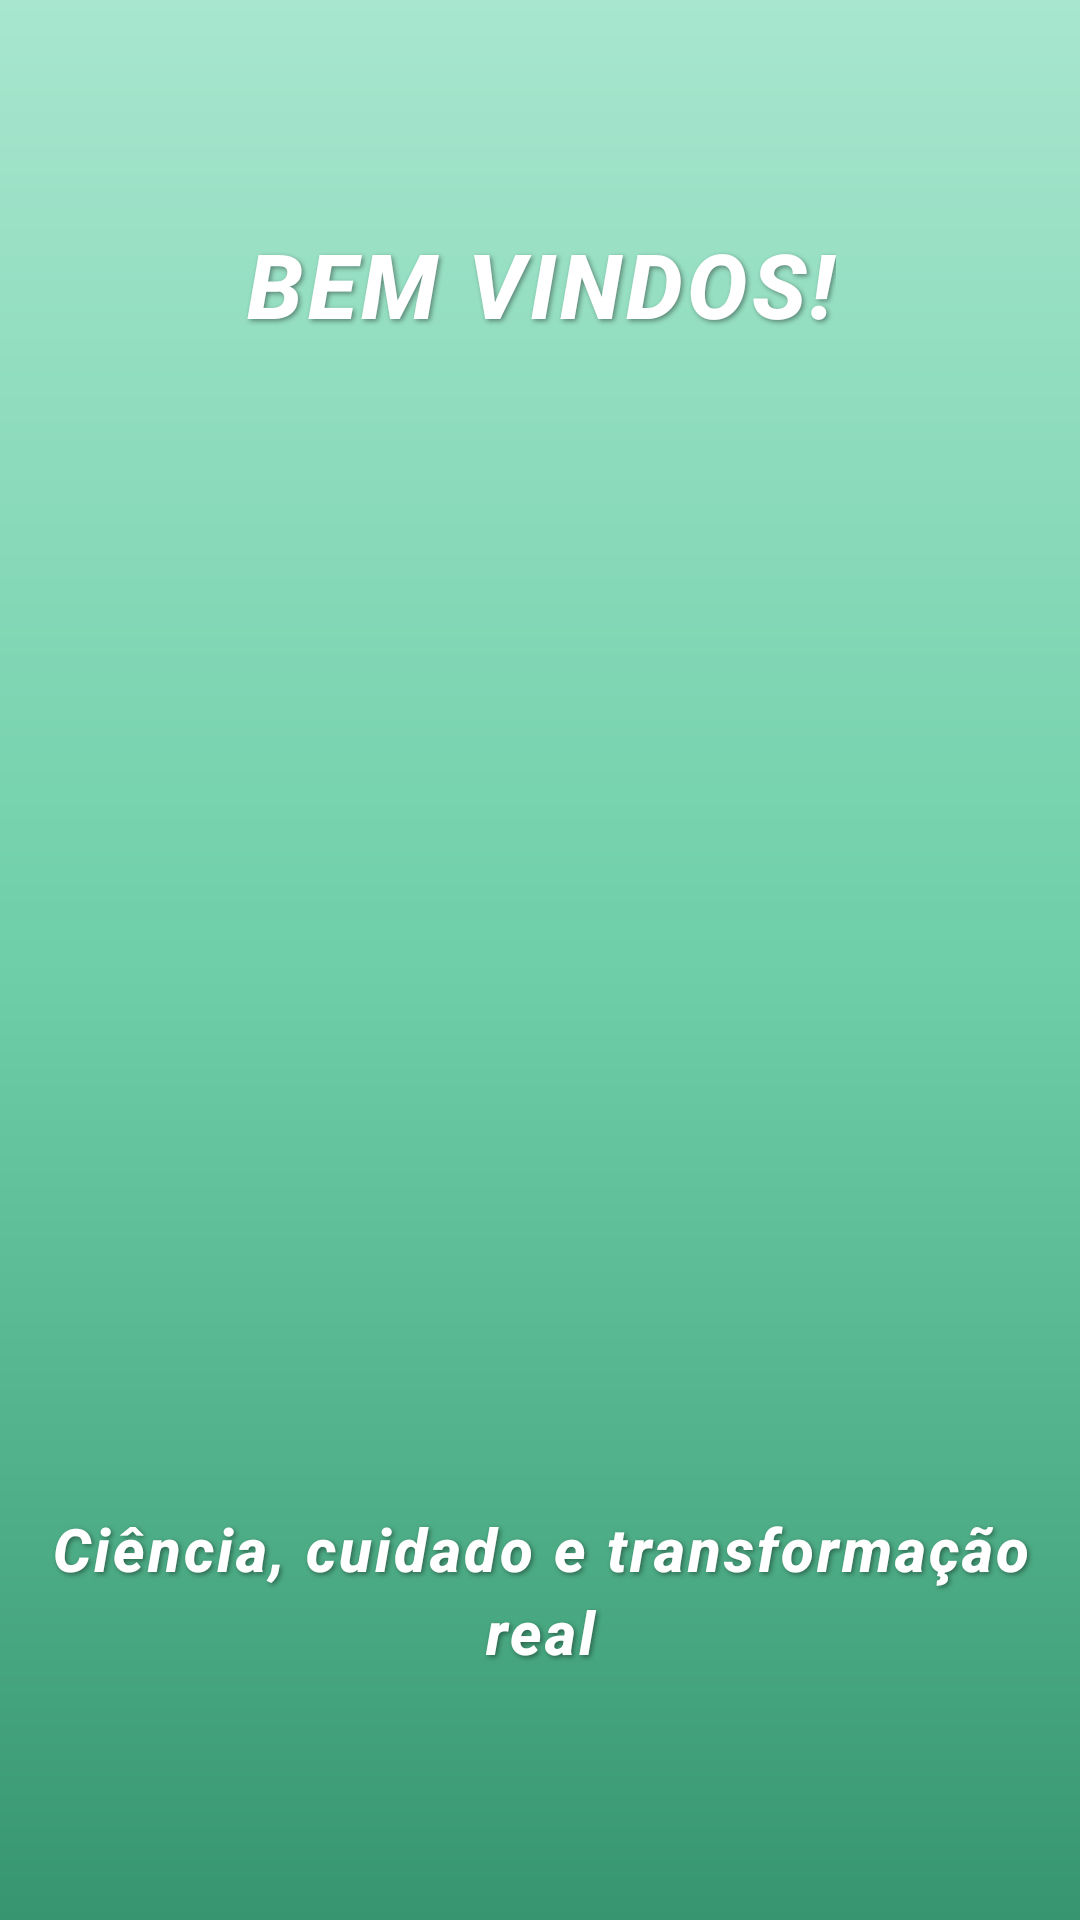

This screen was rendered from an Android layout file. Write that file and the resources it references.
<!-- AndroidManifest.xml: application theme Theme.UNNOApp -->
<!-- res/layout/activity_splash_screen.xml -->
<?xml version="1.0" encoding="utf-8"?>
<LinearLayout xmlns:android="http://schemas.android.com/apk/res/android"
    xmlns:app="http://schemas.android.com/apk/res-auto"
    xmlns:tools="http://schemas.android.com/tools"
    android:id="@+id/main"
    android:layout_width="match_parent"
    android:layout_height="match_parent"
    android:background="@drawable/background_gradient"
    android:gravity="center"
    android:orientation="vertical"
    tools:context=".SplashScreenActivity">

    <TextView
        android:id="@+id/textView"
        android:layout_width="wrap_content"
        android:layout_height="wrap_content"
        android:layout_marginTop="16dp"
        android:layout_marginBottom="24dp"
        android:fontFamily="sans-serif-medium"
        android:gravity="center"
        android:letterSpacing="0.05"
        android:lineSpacingExtra="4dp"
        android:shadowColor="#66000000"
        android:shadowDx="2"
        android:shadowDy="2"
        android:shadowRadius="4"
        android:text="BEM VINDOS!"
        android:textColor="#FFFFFFFF"
        android:textSize="30sp"
        android:textStyle="italic|bold" />

    <View
        android:layout_width="match_parent"
        android:layout_height="74dp" />

    <ImageView
        android:layout_width="200dp"
        android:layout_height="200dp"
        android:src="@drawable/ic_logo_fundo" />

    <View
        android:layout_width="match_parent"
        android:layout_height="74dp" />

    <TextView
        android:id="@+id/textViewRodape"
        android:layout_width="wrap_content"
        android:layout_height="wrap_content"
        android:layout_marginTop="16dp"
        android:layout_marginBottom="24dp"
        android:fontFamily="sans-serif-medium"
        android:gravity="center"
        android:letterSpacing="0.05"
        android:lineSpacingExtra="4dp"
        android:shadowColor="#66000000"
        android:shadowDx="2"
        android:shadowDy="2"
        android:shadowRadius="4"
        android:text="Ciência, cuidado e transformação real"
        android:textColor="#FFFFFFFF"
        android:textSize="20sp"
        android:textStyle="italic|bold" />


</LinearLayout>
<!-- resources referenced by this layout -->
<resources>
  <!-- drawable background_gradient (drawable) -->
  <?xml version="1.0" encoding="utf-8"?>
      <shape xmlns:android="http://schemas.android.com/apk/res/android" android:shape="rectangle">
          <gradient
              android:startColor="#A8E6CF"
          android:centerColor="#6ECFA8"
          android:endColor="#37966F"
          android:angle="270"/>
      </shape>
  <style name="Theme.UNNOApp" parent="Base.Theme.UNNOApp" />
  <style name="Base.Theme.UNNOApp" parent="Theme.Material3.DayNight.NoActionBar">
          
          
      </style>
</resources>
